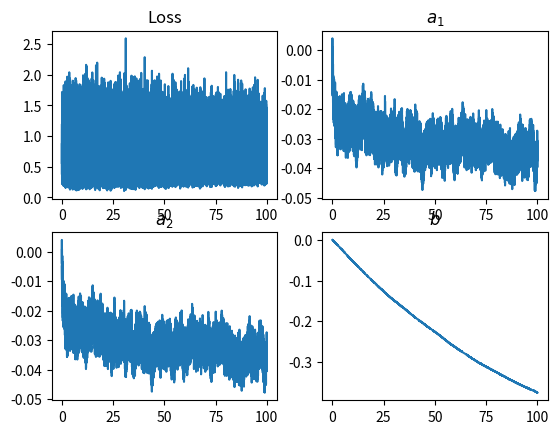

The matplotlib source for this figure: (Note: this script raises an exception after producing the figure.)
import numpy as np
import matplotlib.pyplot as plt


class FC():
    def __init__(self, d, step_size) -> None:
        self.d = d
        self.a_1 = np.random.normal(0,.5/self.d)
        self.a_2 = np.random.normal(0,.5/self.d)
        self.bias = 0

        # self.tol = 1e-8
        # self.lambda_ = np.random.poisson(lam = 1) + 1 + self.tol
        self.lambda_ = 1.5
        self.step_size = step_size

    def gen_data(self, N):
        e = np.zeros((N, self.d))
        perm = np.random.randint(0, self.d, N)
        e[np.arange(0, N), perm] = 1

        y = 2*np.random.randint(0, 2, (N, 1)) - 1
        x = self.lambda_*(np.ones_like(e)*y*e) + np.random.normal(0, 1, (N, self.d))
        return x, y.squeeze()

    def f(self, x1, x2):
        return self.a_1 * x1 + self.a_2 * x2

    def loss(self, y_pred, y_true):
        return np.sum(logi(y_pred*y_true))


def logi(z):
    return np.log(1 + np.exp(-z)) 

def ReLU(x):
    return np.maximum(x, 0)


def dReLU(x):
    return np.where(x <= 0, 0, 1)

def train_SGD(N, d, step_size, run=""):

    n_epochs = int(10 // step_size)
    model = FC(d, step_size)
    xTr, yTr = model.gen_data(N)
    xTe, yTe = model.gen_data(N // 5)
    loss_profile = []
    store_bias = []
    store_a_1 = []
    store_a_2 = []
    store = []
    for i in range(n_epochs):
        indx = np.random.randint(N)
        xTr_indx, yTr_indx = xTr[indx], yTr[indx]
        x1 = np.sum(ReLU(-xTr_indx + model.bias))
        x2 = np.sum(ReLU(xTr_indx + model.bias))
        y_pred = model.f(x1, x2)
        loss = model.loss(y_pred, yTr_indx)
        tmp = np.exp(-yTr_indx*(model.a_1*x1 + model.a_2*x2))
        model.bias += step_size * np.sum(tmp * yTr_indx  * ( model.a_1*np.sum(dReLU(-xTr_indx + model.bias)) + model.a_2*np.sum(dReLU(xTr_indx + model.bias)))/(1 + tmp))
        model.a_1 += step_size * np.sum(tmp * yTr_indx * x1/(1 +tmp) )
        model.a_2 += step_size * np.sum(tmp * yTr_indx * x2/(1 +tmp) )        
        loss_profile.append(loss)
        store_a_1.append(model.a_1)
        store_a_2.append(model.a_2)
        store.append(d*(model.a_2 + model.a_1))
        store_bias.append(model.bias)
    x1 = np.sum(ReLU(-xTr + model.bias), axis=1)
    x2 = np.sum(ReLU(xTr + model.bias), axis=1)
    y_pred = np.sign(model.f(x1, x2)) 
    train_err = np.sum(np.where(yTr*y_pred == 1, 0, 1))/len(yTr)
    print(f"Training Error: {train_err:.4f}")
    x1 = np.sum(ReLU(-xTe + model.bias), axis=1)
    x2 = np.sum(ReLU(xTe + model.bias), axis=1)
    y_pred = np.sign(model.f(x1, x2)) 
    test_err = np.sum(np.where(yTe*y_pred == 1, 0, 1))/len(yTe)
    print(f"Testing Error: {test_err:.4f}")

    fig, ax = plt.subplots(2,2)
    ax[0,0].plot(np.linspace(0,100, len(store)), loss_profile)
    ax[0,0].set_title("Loss")
    ax[0,1].plot(np.linspace(0,100,len(store)), store_a_1)
    ax[0,1].set_title("$a_1$")
    ax[1,0].plot(np.linspace(0,100,len(store)), store_a_1)
    ax[1,0].set_title("$a_2$")
    ax[1,1].plot(np.linspace(0,100,len(store)), store_bias)
    ax[1,1].set_title("$b$")
    fig.savefig("Figures/NNs/SGD_" + run + "_profile.png")
    plt.figure()
    plt.plot(np.linspace(0,100,len(store)), store)
    plt.title("$d \cdot (a_2 + a_1)$")
    plt.savefig("Figures/NNs/SGD_"+run+"_diff.png")

def train_single(N, d, step_size, run=""):
    n_epochs = int(10 // step_size)
    model = FC(d, step_size)
    xTr, yTr = model.gen_data(N)
    xTe, yTe = model.gen_data(N // 5)
    loss_profile = []
    store_bias = []
    store_a_1 = []
    store_a_2 = []
    store = []
    for i in range(n_epochs):
        indx = i % N
        xTr_indx, yTr_indx = xTr[indx], yTr[indx]
        x1 = np.sum(ReLU(-xTr_indx + model.bias))
        x2 = np.sum(ReLU(xTr_indx + model.bias))
        y_pred = model.f(x1, x2)
        loss = model.loss(y_pred, yTr_indx)
        tmp = np.exp(-yTr_indx*(model.a_1*x1 + model.a_2*x2))
        model.bias += step_size * np.sum(tmp * yTr_indx  * ( model.a_1*np.sum(dReLU(-xTr_indx + model.bias)) + model.a_2*np.sum(dReLU(xTr_indx + model.bias)))/(1 + tmp))
        model.a_1 += step_size * np.sum(tmp * yTr_indx * x1/(1 +tmp) )
        model.a_2 += step_size * np.sum(tmp * yTr_indx * x2/(1 +tmp) )        
        loss_profile.append(loss)
        store_a_1.append(model.a_1)
        store_a_2.append(model.a_2)
        store.append(d*(model.a_2 + model.a_1))
        store_bias.append(model.bias)

    x1 = np.sum(ReLU(-xTr + model.bias), axis=1)
    x2 = np.sum(ReLU(xTr + model.bias), axis=1)
    y_pred = np.sign(model.f(x1, x2)) 
    train_err = np.sum(np.where(yTr*y_pred == 1, 0, 1))/len(yTr)
    print(f"Training Error: {train_err:.4f}")
    x1 = np.sum(ReLU(-xTe + model.bias), axis=1)
    x2 = np.sum(ReLU(xTe + model.bias), axis=1)
    y_pred = np.sign(model.f(x1, x2)) 
    test_err = np.sum(np.where(yTe*y_pred == 1, 0, 1))/len(yTe)
    print(f"Testing Error: {test_err:.4f}")

    fig, ax = plt.subplots(2,2)
    ax[0,0].plot(np.linspace(0,100, len(store)), loss_profile)
    ax[0,0].set_title("Loss")
    ax[0,1].plot(np.linspace(0,100,len(store)), store_a_1)
    ax[0,1].set_title("$a_1$")
    ax[1,0].plot(np.linspace(0,100,len(store)), store_a_1)
    ax[1,0].set_title("$a_2$")
    ax[1,1].plot(np.linspace(0,100,len(store)), store_bias)
    ax[1,1].set_title("$b$")
    fig.savefig("Figures/NNs/" + run + "_profile.png")

    plt.figure()
    plt.plot(np.linspace(0,100,len(store)), store)
    plt.title("$d \cdot (a_2 + a_1)$")
    plt.savefig("Figures/NNs/"+run+"_diff.png")
train_SGD(300, 200, 2.5*(10**(-5)), run="tiny")
train_SGD(300, 200, 2.5*(10**(-4)), run="medium")
train_SGD(300, 200, 2.5*(10**(-3)), run="big")
